Labelled photos from "Dataset", an image-classification folder in NikitaDas1998/Agro_AI. The possible labels are: black rot, esca, healthy, leaf blight.

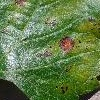
Label: esca

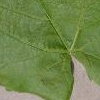
Label: healthy

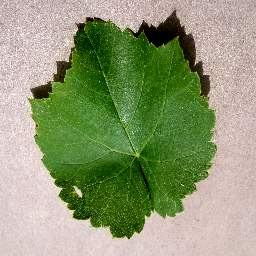
Label: healthy

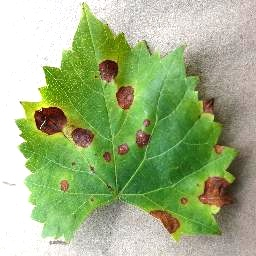
Label: black rot

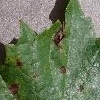
Label: black rot

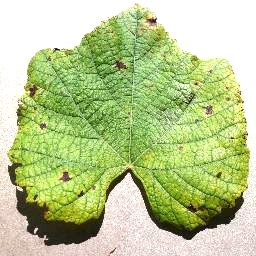
Label: leaf blight
